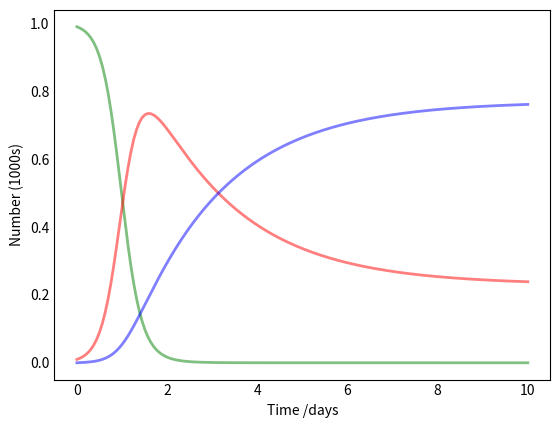

The script that saved this image: (Note: this script raises an exception after producing the figure.)
#!/usr/bin/env python3
# -*- coding: utf-8 -*-
"""
Created on Wed Sep 18 15:11:03 2019

[redacted]
"""

#!/usr/bin/env python3
# -*- coding: utf-8 -*-
"""
Created on Wed Sep 18 12:49:56 2019

[redacted]
"""

#!/usr/bin/env python3
# -*- coding: utf-8 -*-
"""
Created on Tue Sep 10 19:00:34 2019

[redacted]
"""

import numpy as np
from scipy.integrate import odeint
import matplotlib.pyplot as plt


# Total population, N.
N = 100
# Initial number of infected and the probability of a node being absoultely susceptible or not susceptible. 

n  = 99     #Total number of Suceptibles
r0 = 0      #Initally Recovered nodes
p  = 0.25   #Probabilty of a node not having the ability to recover. 

s0 = np.random.binomial(n, p)
S0 = n - s0 - r0
ρs  = s0/(S0+ s0)


i0 = np.random.binomial(N-n, p)
I0 = N - n - r0 - i0
ρi  = i0/(I0+ i0)


# Initial conditions vector 
y0 = (S0, I0, s0, i0, r0)

# Contact rate, beta, and mean recovery rate, gamma, (in 1/days).
τ, γ = 0.05, 0.5
# A grid of time points (in days)
t = np.linspace(0, 10, 160)
    
# The SIR model differential equations.
def deriv(y, t, N, τ, γ):
    S, I, s, i, r = y
    
    SI = S*I
    Si = S*i
    sI = s*I
    si = s*i
    
    dS      = -τ*( SI + Si ) 
    dI      =  τ*( SI + Si ) - γ*I
    di      =  τ*( sI + si )
    ds      = -τ*( sI + si )  
    dr      = γ*I
    return(dS, dI, ds, di, dr)



# Integrate the SIR equations over the time grid, t.
ret = odeint(deriv, y0, t, args=(N, τ, γ))
S, I, s, i, r = ret.T

# Plot the data on three separate curves for S(t), I(t) and R(t)
fig = plt.figure(facecolor='w')
ax = fig.add_subplot(111, axisbelow=True)
#ax.plot(t, (S)/100, 'b', alpha=0.5, lw=2, label='Susceptible')
#ax.plot(t, (I)/100, 'r', alpha=0.5, lw=2, label='Infected')
#ax.plot(t, (s)/100, 'b', alpha=0.5, lw=2, label='Susceptible')
#ax.plot(t, (i)/100, 'r', alpha=0.5, lw=2, label='Infected')

ax.plot(t, (S+s)/100, 'g', alpha=0.5, lw=2, label='Total Susceptible')
ax.plot(t, (I+i)/100, 'r', alpha=0.5, lw=2, label='Total Infected')
ax.plot(t,   (r)/100, 'b', alpha=0.5, lw=2, label='Remaining Infected')



#ax.plot(t, R/1000, 'g', alpha=0.5, lw=2, label='Recovered with immunity')

ax.set_xlabel('Time /days')
ax.set_ylabel('Number (1000s)')
#ax.set_ylim(0,1.1)
ax.yaxis.set_tick_params(length=0)
ax.xaxis.set_tick_params(length=0)
ax.grid(b=True, which='major', c='w', lw=2, ls='-')
legend = ax.legend()
legend.get_frame().set_alpha(0.8)

#for spine in ('top', 'right', 'bottom', 'left'):
    #ax.spines[spine].set_visible(False)
    
plt.show()